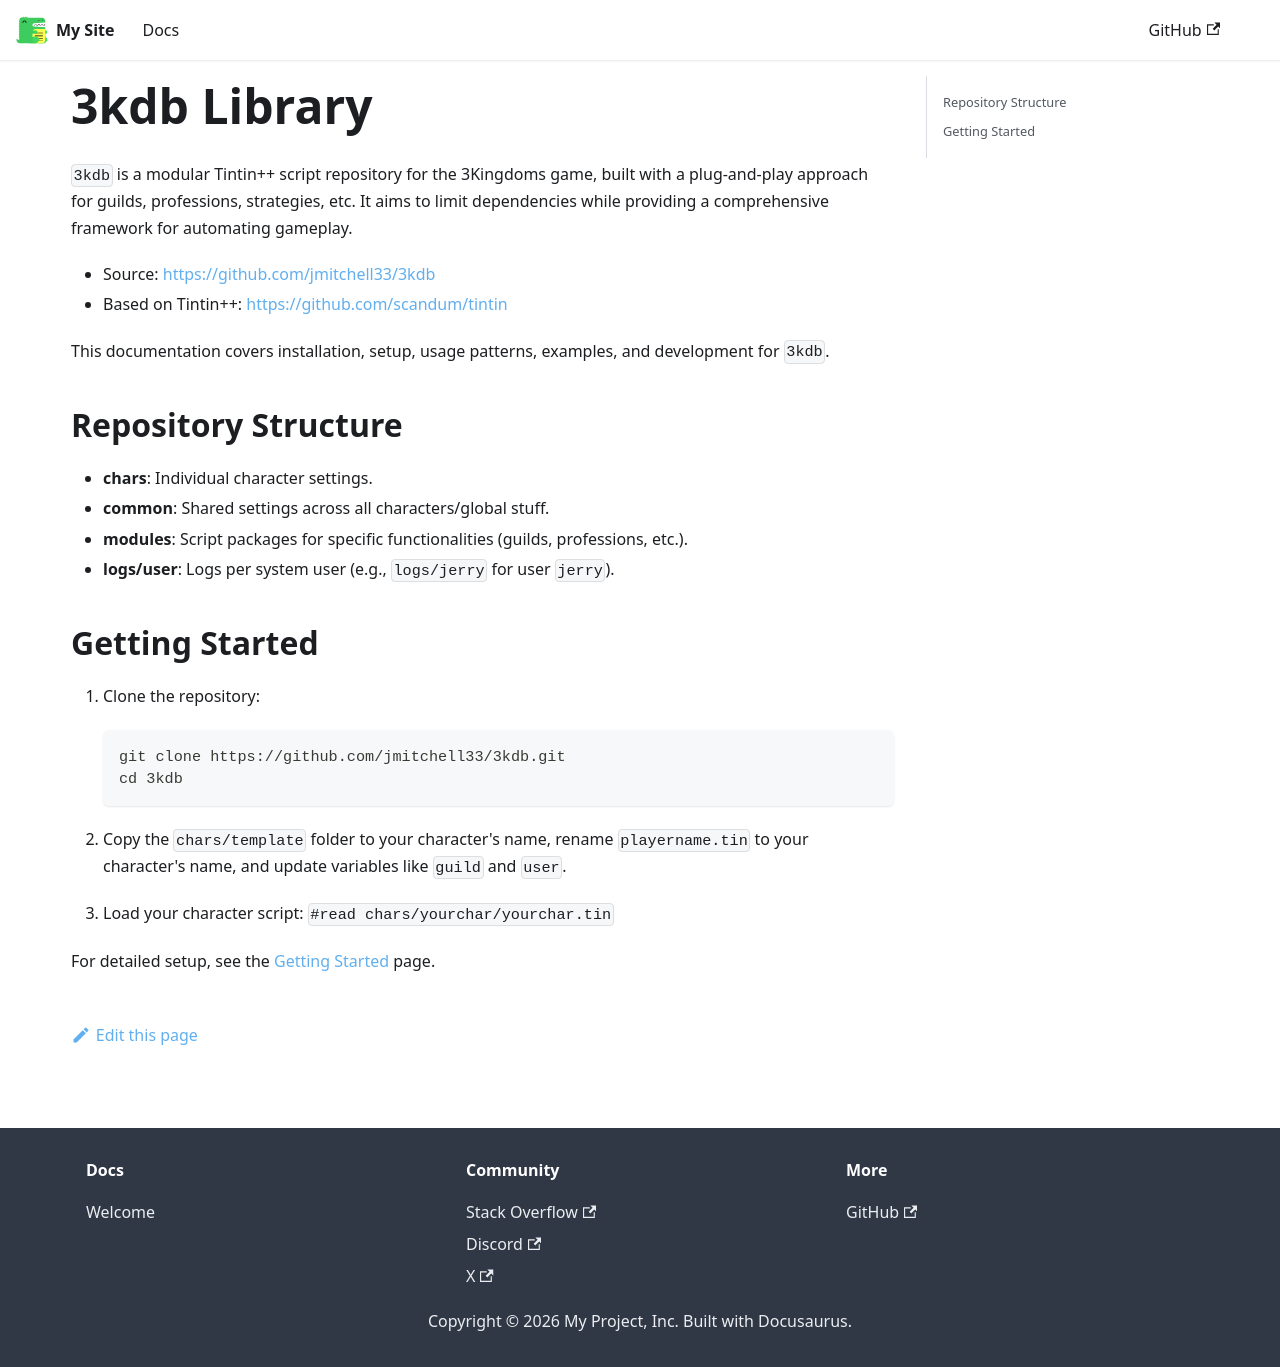

repository: 3kdb/3kdb-docs · page: 3kdb/overview.html · generator: docusaurus

---
sidebar_position: 10
title: 3kdb Overview
---

# 3kdb Library

`3kdb` is a modular Tintin++ script repository for the 3Kingdoms game, built with a plug-and-play approach for guilds, professions, strategies, etc. It aims to limit dependencies while providing a comprehensive framework for automating gameplay.

- Source: https://github.com/jmitchell33/3kdb
- Based on Tintin++: https://github.com/scandum/tintin

This documentation covers installation, setup, usage patterns, examples, and development for `3kdb`.

## Repository Structure

- **chars**: Individual character settings.
- **common**: Shared settings across all characters/global stuff.
- **modules**: Script packages for specific functionalities (guilds, professions, etc.).
- **logs/user**: Logs per system user (e.g., `logs/jerry` for user `jerry`).

## Getting Started

1. Clone the repository:
   ```bash
   git clone https://github.com/jmitchell33/3kdb.git
   cd 3kdb
   ```

2. Copy the `chars/template` folder to your character's name, rename `playername.tin` to your character's name, and update variables like `guild` and `user`.

3. Load your character script: `#read chars/yourchar/yourchar.tin`

For detailed setup, see the [Getting Started](getting-started.md) page.
